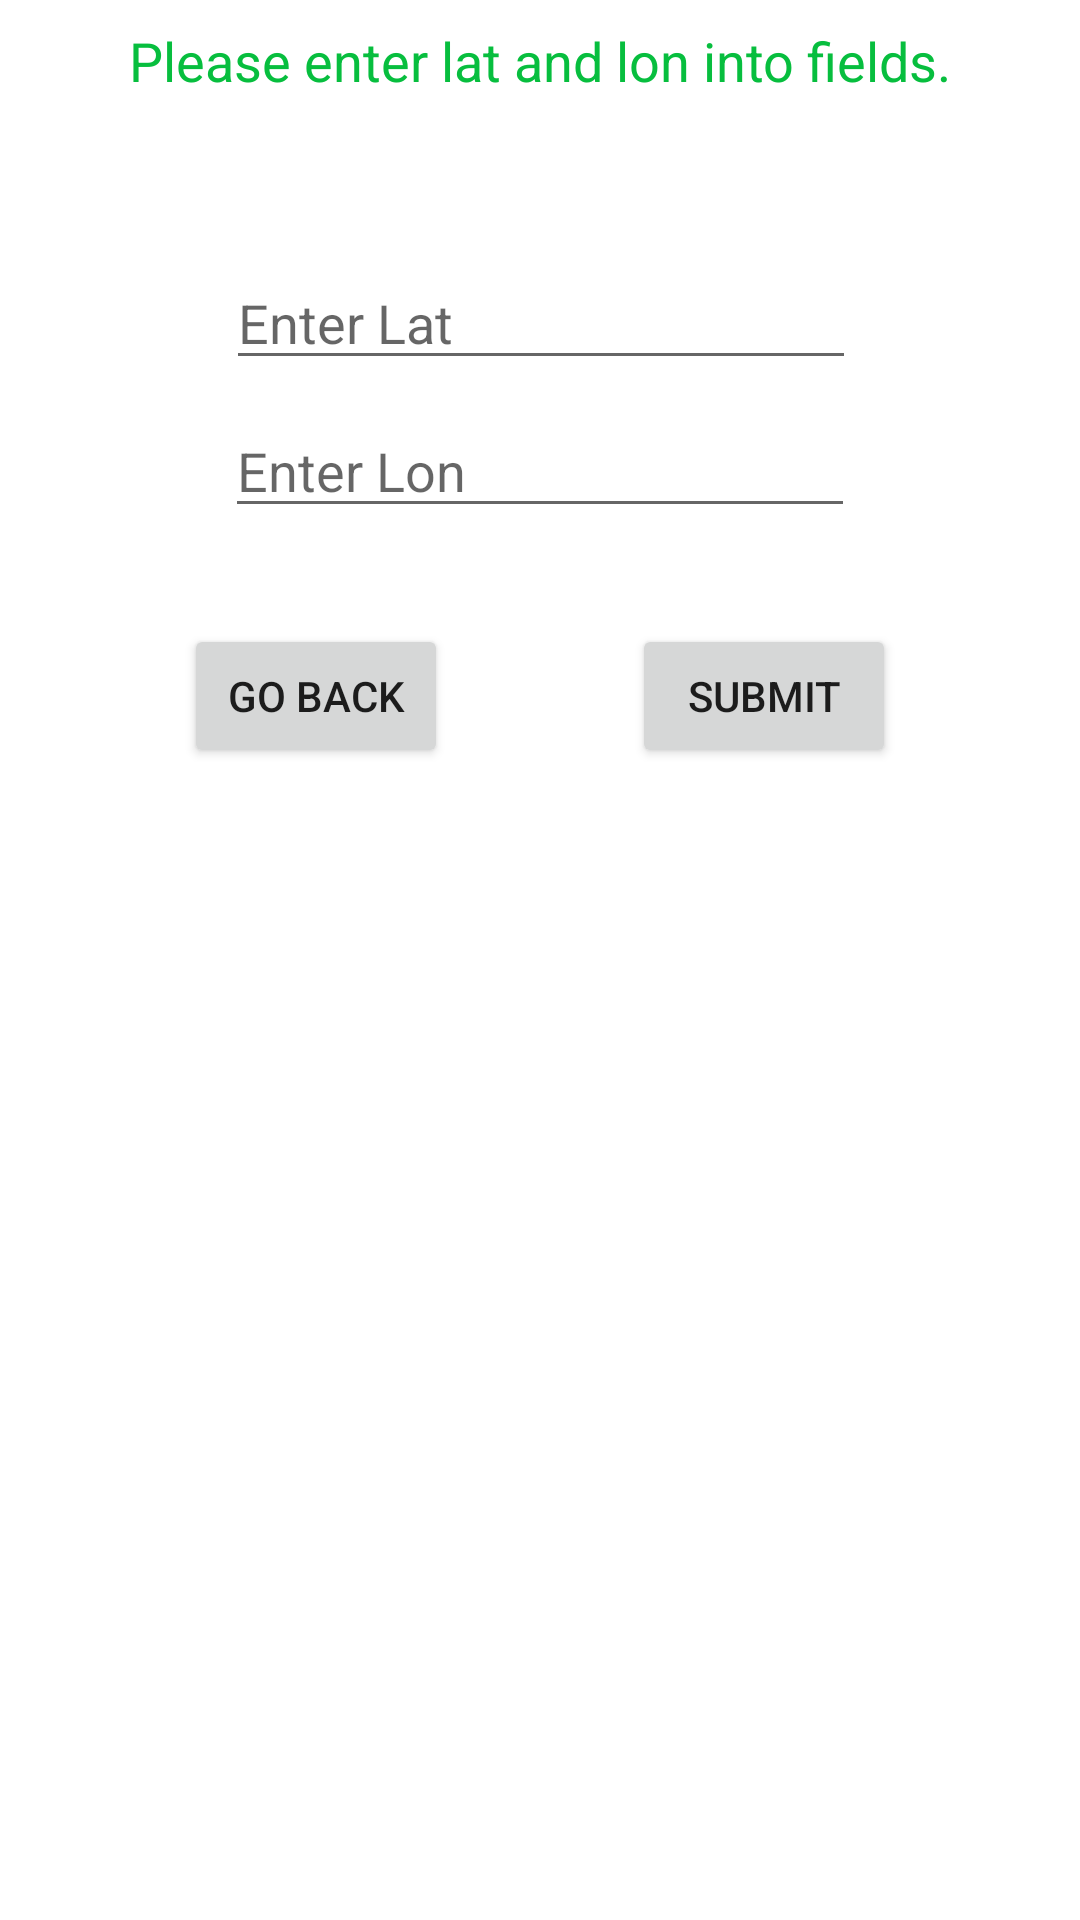

The Android layout XML behind this screen, and the referenced resources:
<!-- AndroidManifest.xml: application theme Theme.Compass -->
<!-- res/layout/activity_set_destination.xml -->
<?xml version="1.0" encoding="utf-8"?>
<androidx.constraintlayout.widget.ConstraintLayout xmlns:android="http://schemas.android.com/apk/res/android"
    xmlns:app="http://schemas.android.com/apk/res-auto"
    xmlns:tools="http://schemas.android.com/tools"
    android:layout_width="match_parent"
    android:layout_height="match_parent"
    tools:context=".views.SetDestinationActivity">

    <Button
        android:id="@+id/btnSubmit"
        android:layout_width="wrap_content"
        android:layout_height="wrap_content"
        android:layout_marginTop="32dp"
        android:text="@string/submitBtn"
        app:layout_constraintEnd_toEndOf="parent"
        app:layout_constraintHorizontal_bias="0.5"
        app:layout_constraintStart_toEndOf="@+id/btnGoBack"
        app:layout_constraintTop_toBottomOf="@+id/etLon" />

    <Button
        android:id="@+id/btnGoBack"
        android:layout_width="wrap_content"
        android:layout_height="wrap_content"
        android:layout_marginTop="32dp"
        android:text="@string/go_backBtn"
        app:layout_constraintEnd_toStartOf="@+id/btnSubmit"
        app:layout_constraintHorizontal_bias="0.5"
        app:layout_constraintStart_toStartOf="parent"
        app:layout_constraintTop_toBottomOf="@+id/etLon" />

    <EditText
        android:id="@+id/etLat"
        android:layout_width="wrap_content"
        android:layout_height="wrap_content"
        android:layout_marginTop="32dp"
        android:autofillHints="no"
        android:ems="10"
        android:hint="@string/enter_latHint"
        android:inputType="numberDecimal|numberSigned"
        app:layout_constraintEnd_toEndOf="parent"
        app:layout_constraintHorizontal_bias="0.502"
        app:layout_constraintStart_toStartOf="parent"
        app:layout_constraintTop_toBottomOf="@+id/tvSetDestinationDescription" />

    <EditText
        android:id="@+id/etLon"
        android:layout_width="wrap_content"
        android:layout_height="wrap_content"
        android:layout_marginTop="8dp"
        android:autofillHints="no"
        android:ems="10"
        android:hint="@string/enter_lonHint"
        android:inputType="numberDecimal|numberSigned"
        app:layout_constraintEnd_toEndOf="parent"
        app:layout_constraintStart_toStartOf="parent"
        app:layout_constraintTop_toBottomOf="@+id/etLat" />

    <TextView
        android:id="@+id/tvSetDestinationDescription"
        android:layout_width="wrap_content"
        android:layout_height="wrap_content"
        android:layout_marginStart="8dp"
        android:layout_marginTop="8dp"
        android:layout_marginEnd="8dp"
        android:lines="2"
        android:text="@string/destination_input_description"
        android:textAlignment="center"
        android:textColor="@color/main_green"
        android:textSize="18sp"
        app:layout_constraintEnd_toEndOf="parent"
        app:layout_constraintStart_toStartOf="parent"
        app:layout_constraintTop_toTopOf="parent" />
</androidx.constraintlayout.widget.ConstraintLayout>
<!-- resources referenced by this layout -->
<resources>
  <color name="main_green">#07be3e</color>
  <string name="destination_input_description">Please enter lat and lon into fields.</string>
  <string name="enter_latHint">Enter Lat</string>
  <string name="enter_lonHint">Enter Lon</string>
  <string name="go_backBtn">Go back</string>
  <string name="submitBtn">Submit</string>
  <style name="Theme.Compass" parent="Theme.MaterialComponents.DayNight.DarkActionBar">
          
          <item name="colorPrimary">@color/main_green</item>
          <item name="colorPrimaryVariant">@color/main_green</item>
          <item name="colorOnPrimary">@color/white</item>
          
          <item name="colorSecondary">@color/main_green</item>
          <item name="colorSecondaryVariant">@color/teal_700</item>
          <item name="colorOnSecondary">@color/black</item>
          
          <item name="android:statusBarColor" tools:targetApi="l">?attr/colorPrimaryVariant</item>
          
      </style>
  <color name="white">#FFFFFFFF</color>
  <color name="teal_700">#FF018786</color>
  <color name="black">#FF000000</color>
</resources>
